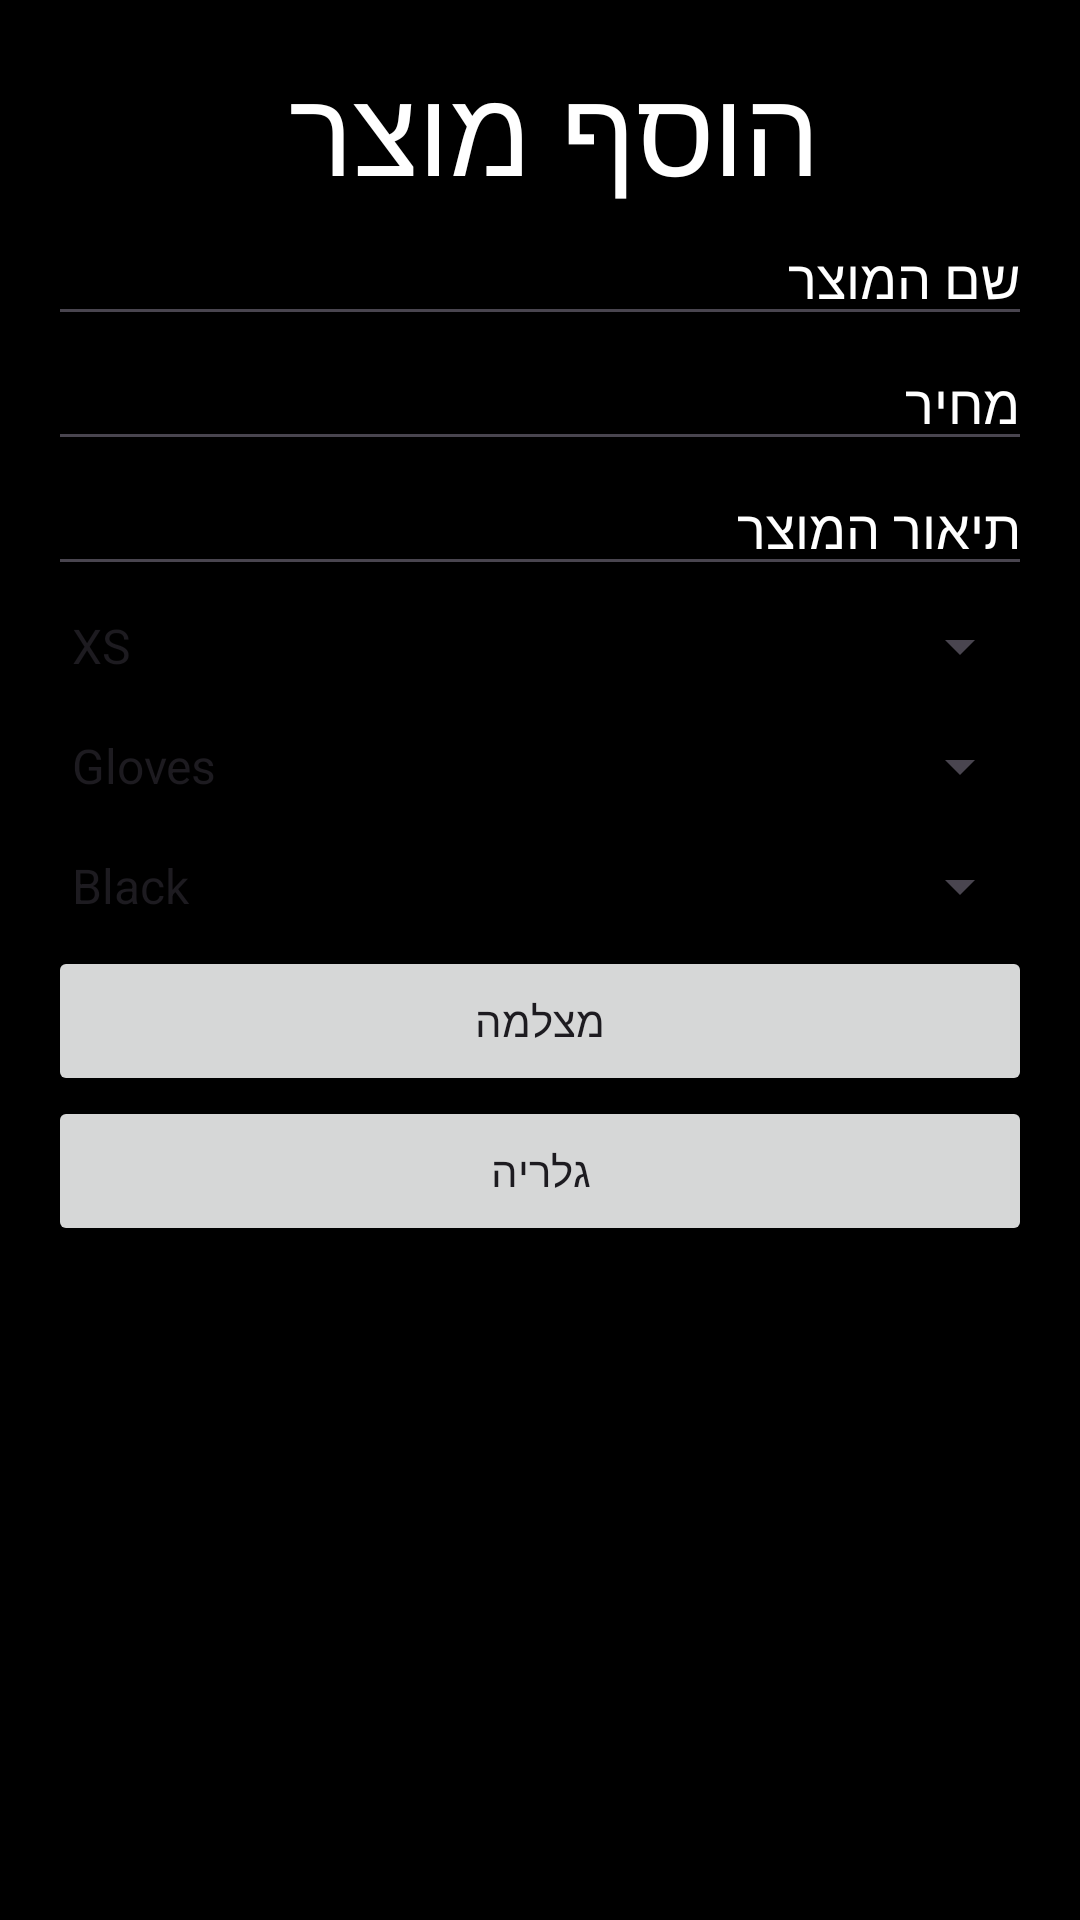

Here is an Android app screen rendered from its layout file. Give the layout XML and the strings, colors and styles it references.
<!-- AndroidManifest.xml: application theme Theme.SnkrsA -->
<!-- res/layout/activity_add_product.xml -->
<?xml version="1.0" encoding="utf-8"?>
<LinearLayout xmlns:android="http://schemas.android.com/apk/res/android"
    xmlns:app="http://schemas.android.com/apk/res-auto"
    xmlns:tools="http://schemas.android.com/tools"
    android:layout_width="match_parent"
    android:layout_height="match_parent"
    android:orientation="vertical"
    android:padding="16dp"
    android:background="@color/black"
    android:gravity="center_horizontal">

    
    <TextView
        android:id="@+id/textView8"
        android:layout_width="match_parent"
        android:layout_height="wrap_content"
        android:text="הוסף מוצר "
        android:gravity="center"
        android:textColor="@color/white"
        android:textColorHint="@color/white"
        android:textSize="40sp"/>

    <EditText
        android:id="@+id/editTextProductName"
        android:layout_width="match_parent"
        android:layout_height="wrap_content"
        android:hint="שם המוצר"
        android:textColor="@color/white"
        android:textColorHint="@color/white"
        android:inputType="text" />

    
    <EditText
        android:id="@+id/editTextPrice"
        android:layout_width="match_parent"
        android:layout_height="wrap_content"
        android:hint="מחיר"
        android:textColor="@color/white"
        android:textColorHint="@color/white"
        android:inputType="numberDecimal" />

    
    <EditText
        android:id="@+id/editTextDescription"
        android:layout_width="match_parent"
        android:layout_height="wrap_content"
        android:hint="תיאור המוצר"
        android:textColor="@color/white"
        android:textColorHint="@color/white"
        android:inputType="textMultiLine" />

    
    <Spinner
        android:id="@+id/spinnerSize"
        android:layout_width="match_parent"
        android:layout_height="40dp"
        android:outlineAmbientShadowColor="@color/white"


      android:entries="@array/arrSize"
        />

    
    <Spinner
        android:id="@+id/spinnerType"
        android:layout_width="match_parent"
        android:textColorHint="@color/white"
        android:outlineAmbientShadowColor="@color/white"
        android:outlineSpotShadowColor="@color/white"
        android:entries="@array/arrType"

        android:layout_height="40dp" />

    
    <Spinner
        android:id="@+id/spinnerColor"
        android:layout_width="match_parent"
        android:textColor="@color/white"
        android:entries="@array/arrColor"

        android:layout_height="40dp" />

    
    <Button
        android:id="@+id/btnCamera"
        android:layout_width="match_parent"
        android:layout_height="50dp"
        android:text="מצלמה" />

    
    <Button
        android:id="@+id/btnGoGallery"
        android:layout_width="match_parent"
        android:layout_height="50dp"
        android:text="גלריה" />

    <ImageView
        android:id="@+id/ivProduct2"
        android:layout_width="200dp"
        android:layout_height="200dp"
        tools:srcCompat="@tools:sample/avatars" />


    
    <Button
        android:id="@+id/buttonSaveProduct"
        android:layout_width="match_parent"
        android:layout_height="wrap_content"
        android:text="שמור מוצר" />

</LinearLayout>
<!-- resources referenced by this layout -->
<resources>
  <string-array name="arrColor">
          <item>Black</item>
          <item>White</item>
          <item>Red</item>
          <item>Blue</item>
          <item>Yellow</item>
          <item>Silver</item>
          <item>Green</item>
          <item>Orange</item>
          <item>Pink</item>
          <item>Purple</item>
  
      </string-array>
  <string-array name="arrSize">
          <item>XS</item>
          <item>S</item>
          <item>M</item>
          <item>L</item>
          <item>XL</item>
          <item>10oz</item>
          <item>12oz</item>
          <item>14oz</item>
          <item>16oz</item>
          <item>One size</item>
          <item>3 Meter</item>
          <item>4 Meter</item>
          <item>4.5 Meter</item>
          <item>5 Meter</item>
  
      </string-array>
  <string-array name="arrType">
          <item>Gloves</item>
          <item>Shin Guard</item>
          <item>Wraps</item>
          <item>Mouth Guard</item>
          <item>Head Guard</item>
          <item>Shorts</item>
  
          <item />
  
  
  
      </string-array>
  <style name="Theme.SnkrsA" parent="Base.Theme.SnkrsA" />
  <style name="Base.Theme.SnkrsA" parent="Theme.Material3.DayNight.NoActionBar">
          
          
      </style>
  <!-- not gathered from this repository: default colours our renderer supplied (Android Studio template values) -->
  <color name="black">#FF000000</color>
  <color name="white">#FFFFFFFF</color>
</resources>
